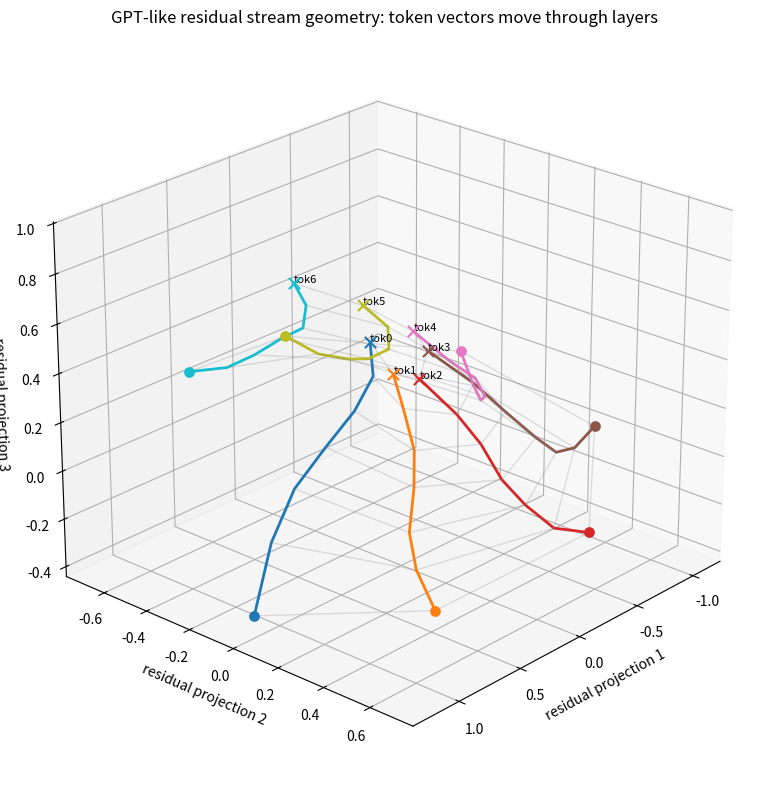
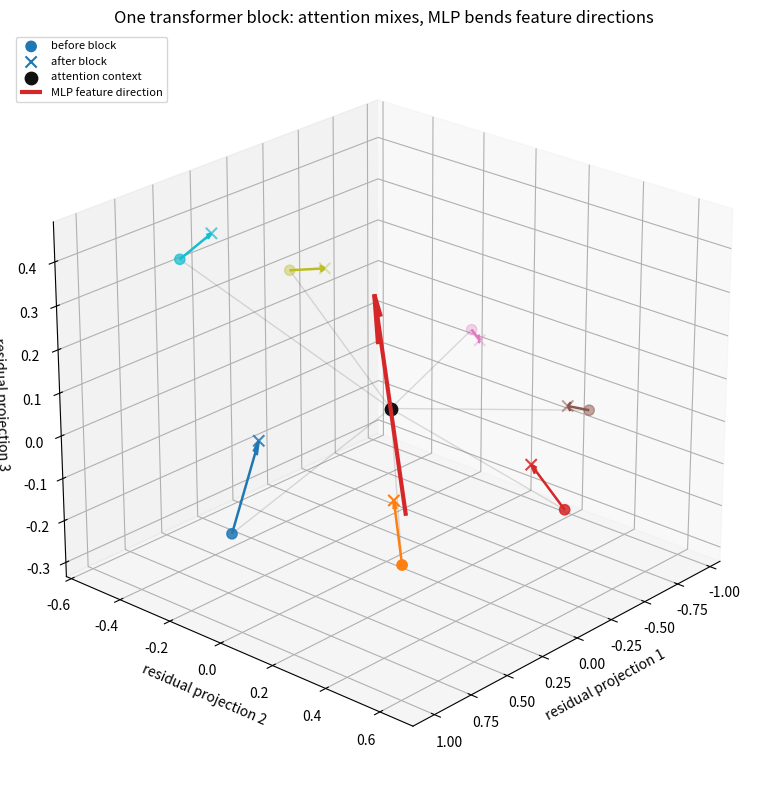
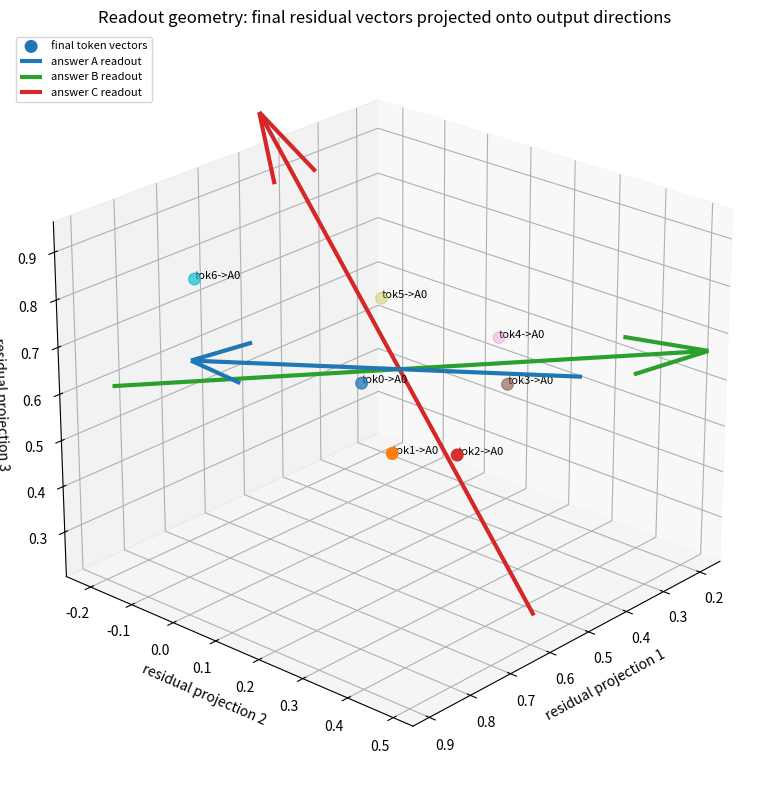
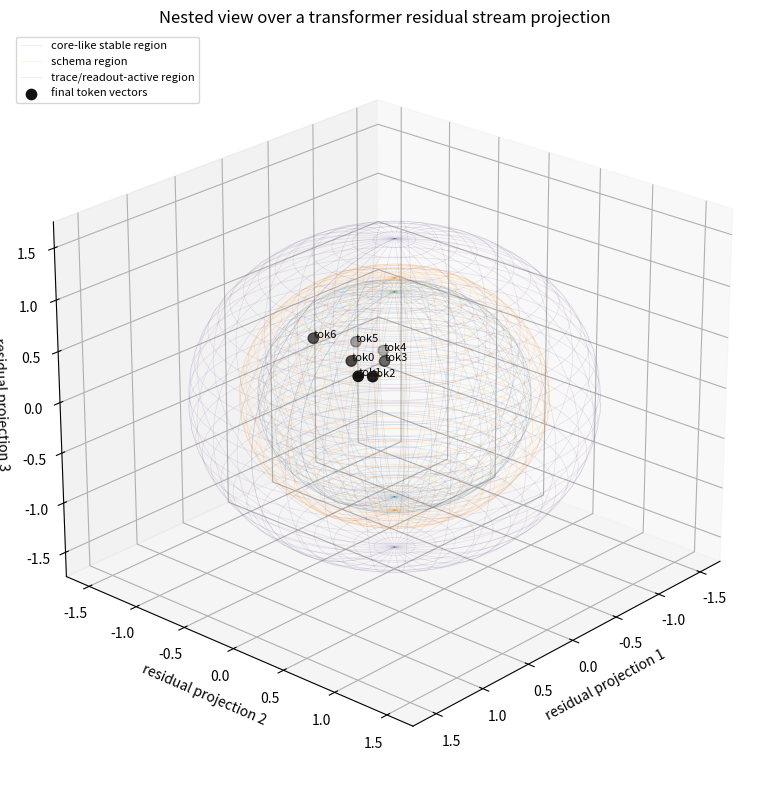

Recreate these plots in Python, in order.
#!/usr/bin/env python3
"""Conceptual GPT-style geometry visualization.

This is not a trained model inspection.  It is a geometry diagram for the GPT
architecture:

* tokens live as vectors in the residual stream;
* every transformer block moves those vectors;
* attention mixes token vectors across positions;
* MLPs bend vectors along learned feature directions;
* the unembedding/readout turns final vectors into token logits.

The real geometry is high-dimensional.  These figures are low-dimensional
projections meant to build intuition before connecting nested geometry to a
transformer.
"""

from __future__ import annotations

import argparse
import json
import math
from dataclasses import asdict, dataclass
from pathlib import Path

import matplotlib

matplotlib.use("Agg")
import matplotlib.pyplot as plt
import numpy as np


@dataclass(frozen=True)
class TransformerGeometryConfig:
    output_dir: Path
    token_count: int
    layer_count: int
    d_projection: int
    seed: int


def validate_config(config: TransformerGeometryConfig) -> None:
    if config.token_count < 3:
        raise ValueError("token_count must be at least 3.")
    if config.layer_count < 2:
        raise ValueError("layer_count must be at least 2.")
    if config.d_projection != 3:
        raise ValueError("This visualizer currently draws a 3D projection, so d_projection must be 3.")
    if config.seed < 0:
        raise ValueError("seed must be non-negative.")


def deterministic_token_trajectory(config: TransformerGeometryConfig) -> np.ndarray:
    rng = np.random.default_rng(config.seed)
    token_angles = np.linspace(0.0, 2.0 * math.pi, config.token_count, endpoint=False)
    positions = np.zeros((config.layer_count + 1, config.token_count, 3), dtype=np.float64)
    positions[0, :, 0] = 1.2 * np.cos(token_angles)
    positions[0, :, 1] = 0.7 * np.sin(token_angles)
    positions[0, :, 2] = np.linspace(-0.35, 0.35, config.token_count)

    semantic_axis = np.array([0.65, 0.22, 0.72], dtype=np.float64)
    semantic_axis = semantic_axis / np.linalg.norm(semantic_axis)
    syntax_axis = np.array([-0.2, 0.95, 0.25], dtype=np.float64)
    syntax_axis = syntax_axis / np.linalg.norm(syntax_axis)
    memory_axis = np.array([0.74, -0.44, 0.29], dtype=np.float64)
    memory_axis = memory_axis / np.linalg.norm(memory_axis)

    for layer in range(1, config.layer_count + 1):
        previous = positions[layer - 1]
        attention_center = previous.mean(axis=0)
        shifted = np.roll(previous, shift=1, axis=0)
        attention_mix = 0.18 * (attention_center - previous) + 0.12 * (shifted - previous)
        feature_gate = np.tanh(previous @ semantic_axis + 0.35 * layer)
        syntax_gate = np.sin(previous @ syntax_axis + 0.45 * layer)
        mlp_bend = (
            0.16 * feature_gate[:, None] * semantic_axis[None, :]
            + 0.09 * syntax_gate[:, None] * syntax_axis[None, :]
        )
        recency_push = (0.035 * layer) * np.linspace(0.0, 1.0, config.token_count)[:, None] * memory_axis[None, :]
        small_rotation = rng.normal(0.0, 0.012, size=previous.shape)
        positions[layer] = previous + attention_mix + mlp_bend + recency_push + small_rotation
    return positions


def setup_3d_axis(ax, title: str) -> None:
    ax.set_title(title)
    ax.set_xlabel("residual projection 1")
    ax.set_ylabel("residual projection 2")
    ax.set_zlabel("residual projection 3")
    ax.view_init(elev=24.0, azim=42.0)
    ax.set_box_aspect((1.0, 1.0, 0.82))
    ax.grid(alpha=0.25)


def plot_residual_stream_trajectory(positions: np.ndarray, output_path: Path) -> dict[str, float]:
    layer_count = positions.shape[0] - 1
    token_count = positions.shape[1]
    colors = plt.get_cmap("tab10")(np.linspace(0, 1, token_count))

    fig = plt.figure(figsize=(10, 8))
    ax = fig.add_subplot(111, projection="3d")
    for token_index in range(token_count):
        path = positions[:, token_index, :]
        ax.plot(path[:, 0], path[:, 1], path[:, 2], color=colors[token_index], linewidth=2.0)
        ax.scatter(path[0, 0], path[0, 1], path[0, 2], color=colors[token_index], marker="o", s=45)
        ax.scatter(path[-1, 0], path[-1, 1], path[-1, 2], color=colors[token_index], marker="x", s=65)
        ax.text(path[-1, 0], path[-1, 1], path[-1, 2], f"tok{token_index}", fontsize=8)
    for layer in range(layer_count + 1):
        points = positions[layer]
        ax.plot(points[:, 0], points[:, 1], points[:, 2], color="#888888", alpha=0.25, linewidth=1.0)
    setup_3d_axis(ax, "GPT-like residual stream geometry: token vectors move through layers")
    fig.tight_layout()
    fig.savefig(output_path, dpi=180)
    plt.close(fig)

    total_drift = np.linalg.norm(positions[-1] - positions[0], axis=1)
    return {
        "mean_token_drift": float(np.mean(total_drift)),
        "max_token_drift": float(np.max(total_drift)),
    }


def plot_attention_mlp_geometry(positions: np.ndarray, output_path: Path) -> dict[str, float]:
    layer = min(2, positions.shape[0] - 1)
    before = positions[layer - 1]
    after = positions[layer]
    center = before.mean(axis=0)
    token_count = before.shape[0]
    colors = plt.get_cmap("tab10")(np.linspace(0, 1, token_count))

    fig = plt.figure(figsize=(10, 8))
    ax = fig.add_subplot(111, projection="3d")
    ax.scatter(before[:, 0], before[:, 1], before[:, 2], color=colors, s=55, label="before block")
    ax.scatter(after[:, 0], after[:, 1], after[:, 2], color=colors, marker="x", s=65, label="after block")
    ax.scatter([center[0]], [center[1]], [center[2]], color="#111111", s=80, label="attention context")

    for token_index in range(token_count):
        start = before[token_index]
        end = after[token_index]
        delta = end - start
        ax.quiver(
            start[0],
            start[1],
            start[2],
            delta[0],
            delta[1],
            delta[2],
            color=colors[token_index],
            linewidth=1.8,
            arrow_length_ratio=0.14,
        )
        ax.plot(
            [start[0], center[0]],
            [start[1], center[1]],
            [start[2], center[2]],
            color="#666666",
            alpha=0.22,
            linewidth=1.0,
        )
    semantic_axis = np.array([0.65, 0.22, 0.72], dtype=np.float64)
    semantic_axis = semantic_axis / np.linalg.norm(semantic_axis)
    origin = center - 0.45 * semantic_axis
    ax.quiver(
        origin[0],
        origin[1],
        origin[2],
        0.9 * semantic_axis[0],
        0.9 * semantic_axis[1],
        0.9 * semantic_axis[2],
        color="#d62728",
        linewidth=3.0,
        arrow_length_ratio=0.16,
        label="MLP feature direction",
    )
    setup_3d_axis(ax, "One transformer block: attention mixes, MLP bends feature directions")
    ax.legend(loc="upper left", fontsize=8)
    fig.tight_layout()
    fig.savefig(output_path, dpi=180)
    plt.close(fig)

    block_move = np.linalg.norm(after - before, axis=1)
    return {"block_mean_move": float(np.mean(block_move)), "block_max_move": float(np.max(block_move))}


def plot_readout_geometry(positions: np.ndarray, output_path: Path) -> dict[str, float]:
    final = positions[-1]
    token_count = final.shape[0]
    colors = plt.get_cmap("tab10")(np.linspace(0, 1, token_count))
    readout_axes = np.array(
        [
            [0.88, 0.05, 0.38],
            [-0.3, 0.91, 0.26],
            [0.22, -0.35, 0.91],
        ],
        dtype=np.float64,
    )
    readout_axes = readout_axes / np.linalg.norm(readout_axes, axis=1, keepdims=True)

    fig = plt.figure(figsize=(10, 8))
    ax = fig.add_subplot(111, projection="3d")
    ax.scatter(final[:, 0], final[:, 1], final[:, 2], color=colors, s=70, label="final token vectors")
    origin = final.mean(axis=0)
    labels = ("answer A readout", "answer B readout", "answer C readout")
    for axis, label, color in zip(readout_axes, labels, ("#1f77b4", "#2ca02c", "#d62728")):
        start = origin - 0.55 * axis
        ax.quiver(
            start[0],
            start[1],
            start[2],
            1.1 * axis[0],
            1.1 * axis[1],
            1.1 * axis[2],
            color=color,
            linewidth=3.0,
            arrow_length_ratio=0.13,
            label=label,
        )
    for token_index, point in enumerate(final):
        logits = readout_axes @ point
        winner = int(np.argmax(logits))
        ax.text(point[0], point[1], point[2], f"tok{token_index}->A{winner}", fontsize=8)
    setup_3d_axis(ax, "Readout geometry: final residual vectors projected onto output directions")
    ax.legend(loc="upper left", fontsize=8)
    fig.tight_layout()
    fig.savefig(output_path, dpi=180)
    plt.close(fig)

    logits = final @ readout_axes.T
    margins = np.sort(logits, axis=1)[:, -1] - np.sort(logits, axis=1)[:, -2]
    return {"mean_readout_margin": float(np.mean(margins)), "min_readout_margin": float(np.min(margins))}


def plot_nested_transformer_view(positions: np.ndarray, output_path: Path) -> dict[str, float]:
    final = positions[-1]
    radii = np.linalg.norm(final, axis=1)
    inner = float(np.percentile(radii, 35))
    middle = float(np.percentile(radii, 70))
    outer = max(float(np.max(radii)) + 0.25, middle + 0.25)
    theta = np.linspace(0.0, 2.0 * math.pi, 64)
    phi = np.linspace(0.0, math.pi, 32)
    colors = ("#2a6f97", "#f77f00", "#6a4c93")

    fig = plt.figure(figsize=(10, 8))
    ax = fig.add_subplot(111, projection="3d")
    for radius, color, label in zip((inner, middle, outer), colors, ("core-like stable region", "schema region", "trace/readout-active region")):
        x = radius * np.outer(np.cos(theta), np.sin(phi))
        y = radius * np.outer(np.sin(theta), np.sin(phi))
        z = radius * np.outer(np.ones_like(theta), np.cos(phi))
        ax.plot_wireframe(x, y, z, color=color, alpha=0.16, linewidth=0.45, label=label)
    ax.scatter(final[:, 0], final[:, 1], final[:, 2], color="#111111", s=55, label="final token vectors")
    for token_index, point in enumerate(final):
        ax.text(point[0], point[1], point[2], f"tok{token_index}", fontsize=8)
    setup_3d_axis(ax, "Nested view over a transformer residual stream projection")
    ax.legend(loc="upper left", fontsize=8)
    fig.tight_layout()
    fig.savefig(output_path, dpi=180)
    plt.close(fig)
    return {"inner_radius": inner, "middle_radius": middle, "outer_radius": outer}


def write_summary(config: TransformerGeometryConfig, metrics: dict[str, dict[str, float]]) -> Path:
    output_path = config.output_dir / "transformer_geometry_summary.json"
    config_dict = asdict(config)
    config_dict["output_dir"] = str(config.output_dir)
    report = {
        "experiment": "transformer_geometry_visual",
        "description": "Conceptual GPT-style residual stream geometry projection, not a trained model inspection.",
        "config": config_dict,
        "metrics": metrics,
        "geometry_terms": {
            "residual_stream": "the vector space where token representations live through the model",
            "attention": "token-to-token mixing inside the residual stream",
            "mlp": "feature-direction bending inside each block",
            "readout": "projection from final residual vectors to output-token logits",
            "nested_view": "possible shell structure over residual-stream geometry",
        },
    }
    with output_path.open("w") as handle:
        json.dump(report, handle, indent=2)
    return output_path


def build_parser() -> argparse.ArgumentParser:
    parser = argparse.ArgumentParser(description=__doc__)
    parser.add_argument("--output-dir", type=Path, default=Path("model/analysis/gco-transformer-geometry-visual"))
    parser.add_argument("--token-count", type=int, default=7)
    parser.add_argument("--layer-count", type=int, default=6)
    parser.add_argument("--d-projection", type=int, default=3)
    parser.add_argument("--seed", type=int, default=0)
    return parser


def run(args: argparse.Namespace) -> None:
    config = TransformerGeometryConfig(
        output_dir=args.output_dir,
        token_count=args.token_count,
        layer_count=args.layer_count,
        d_projection=args.d_projection,
        seed=args.seed,
    )
    validate_config(config)
    config.output_dir.mkdir(parents=True, exist_ok=True)
    positions = deterministic_token_trajectory(config)

    metrics = {
        "residual_stream": plot_residual_stream_trajectory(
            positions,
            config.output_dir / "gpt_residual_stream_geometry.png",
        ),
        "attention_mlp": plot_attention_mlp_geometry(
            positions,
            config.output_dir / "gpt_attention_mlp_geometry.png",
        ),
        "readout": plot_readout_geometry(
            positions,
            config.output_dir / "gpt_readout_geometry.png",
        ),
        "nested_transformer_view": plot_nested_transformer_view(
            positions,
            config.output_dir / "gpt_nested_residual_geometry.png",
        ),
    }
    summary_path = write_summary(config, metrics)
    print("TRANSFORMER GEOMETRY VISUAL")
    print("=" * 96)
    print("conceptual=yes trained_model=no projection=3d")
    for section, values in metrics.items():
        value_text = ", ".join(f"{key}={value:.4f}" for key, value in values.items())
        print(f"{section}: {value_text}")
    print(f"wrote_dir={config.output_dir}")
    print(f"wrote_json={summary_path}")


def main() -> None:
    run(build_parser().parse_args())


if __name__ == "__main__":
    main()
